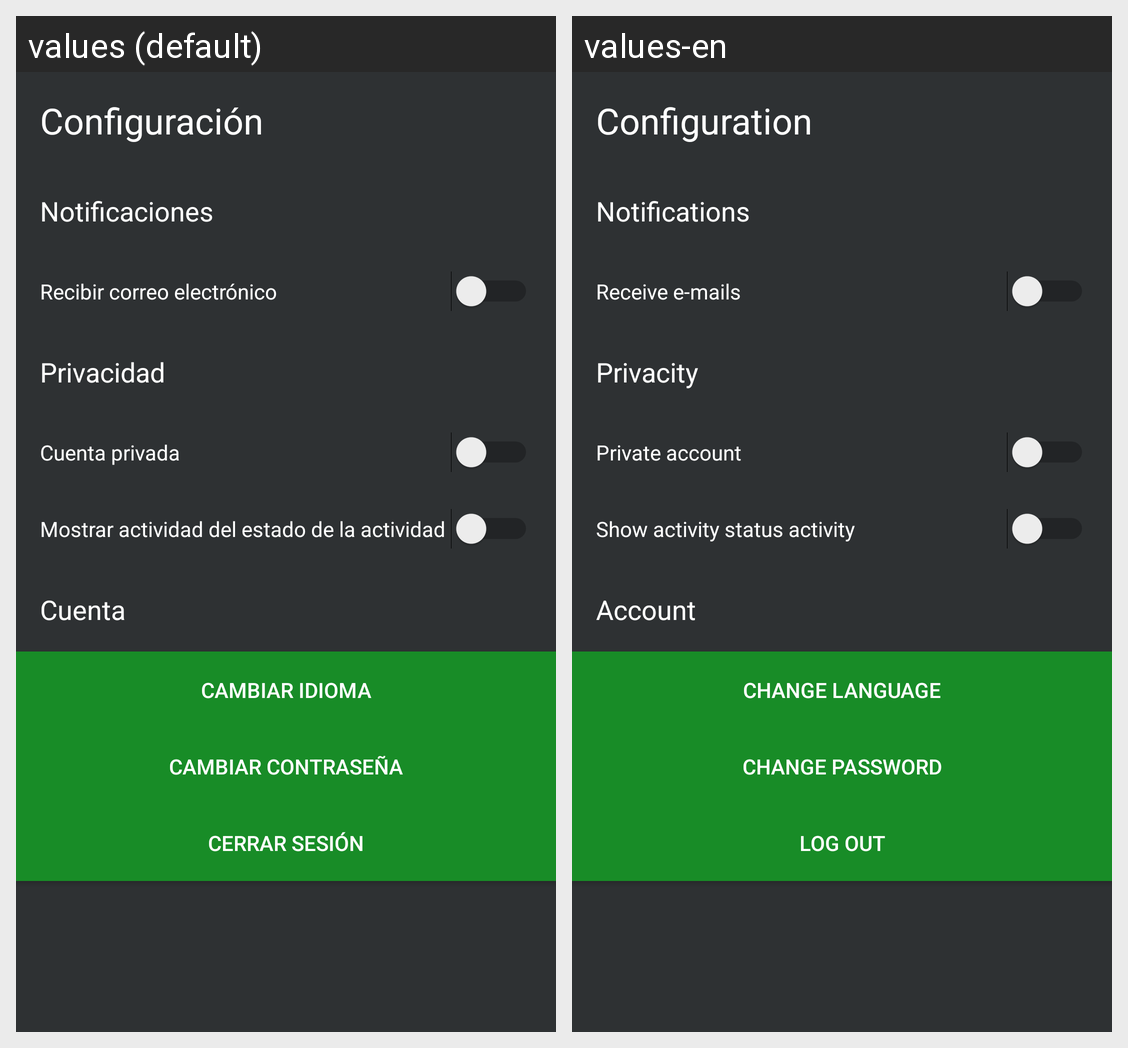

Strings drawn on this Android screen and how each of the app's shown locales translates them:
Android screen res/layout/fragment_settings.xml rendered under 2 locales, left to right: values (default), values-en. Device: Nexus 5 (rendered at 1080×1920; each locale shown at half size, 540×960, under a caption strip naming it); theme Theme.AppCompat.Light.NoActionBar.
Strings drawn on this screen, with the default value and each locale's value (text and hints the layout hard-codes, and strings that could not be matched under every locale, appear in the picture but are not listed):

settings_title
  values: Configuración
  values-en: Configuration

settings_subtitle_notify
  values: Notificaciones
  values-en: Notifications

settings_option_toReceive_email
  values: Recibir correo electrónico
  values-en: Receive e-mails

settings_subtitle_privacity
  values: Privacidad
  values-en: Privacity

settings_option_privatize_account
  values: Cuenta privada
  values-en: Private account

settings_option_toShow_activity
  values: Mostrar actividad del estado de la actividad
  values-en: Show activity status activity

settings_subtitle_account
  values: Cuenta
  values-en: Account

settings_change_language
  values: Cambiar Idioma
  values-en: Change Language

settings_change_pass
  values: Cambiar Contraseña
  values-en: Change password

settings_logout
  values: Cerrar Sesión
  values-en: Log out
